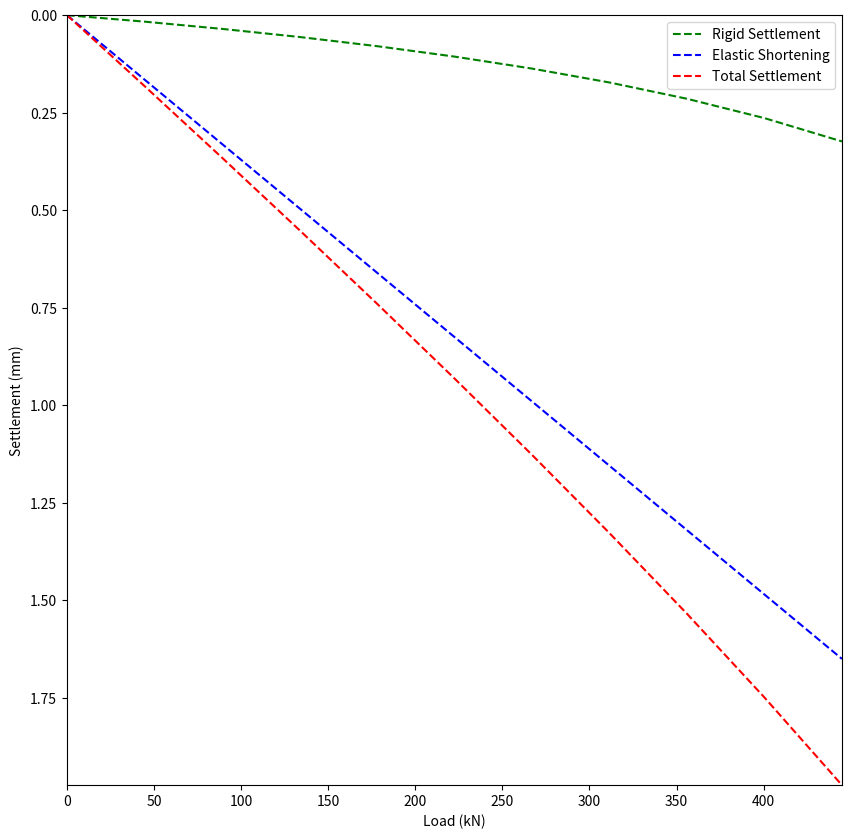

This figure's Python source: (Note: this script raises an exception after producing the figure.)
import numpy as np
import matplotlib.pyplot as plt

#Settlement Calculation
##Piling Properties
Us = 836      #Ultimate Shaft Capacity kN 
Ub = 112      #Ultimate Base Capacity kN 
Ds = 0.3      #Pile diameter m 
Eb = 76500    #Soil modulus below pile base kPa
Ec = 31000000 #Concrete modulus kPa
Ms = 0.001    #Overconsolidated Clay; 0.001-0.002 (0.004-0.0005 in soft to firm clays)
Pt = 445      #Load kN 
Lo = 2.5      #Length without friction m 
Lf = 12.5     #Length with friction m 
Ke = 0.45     #Effective Lf length factor (0.45 for London Clay)
load_arr = np.linspace(0,Pt,11)

##Calculation Variables
a = Us 
b = Ds * Eb * Ub
c = Ms * Ds
d = 0.60 * Ub
e = Ds * Eb
f = e * load_arr - a * e - b
g = d * load_arr + e * c * load_arr - a * d - b * c
h = c * d * load_arr

##Rigid Settlement
del_t1 = ((-g+np.sqrt((g**2)-4*f*h))/(2*f))*1000
del_t2 = ((-g-np.sqrt((g**2)-4*f*h))/(2*f))*1000
del_t = []
for i in np.arange(len(del_t1)):
    if del_t1[i] > del_t2[i]:
        del_t.append(del_t1[i])
    else:
        del_t.append(del_t2[i])

##Elastic Shortening
del_e = []
for i in np.arange(len(load_arr)):
    if load_arr[i] <= Us:
        del_e.append(4/np.pi * (load_arr[i]*(Lo+Ke*Lf))/(Ds**2 * Ec)*1000)
    else:
        del_e.append(4/np.pi * 1/(Ds**2 * Ec) * (load_arr[i]*(Lo+Lf)-Lf*Us*(1-Ke))*1000)

##Total Settlement
del_total = [x + y for x, y in zip(del_e, del_t)]

#Plot Formatting
fig = plt.figure(1,figsize=(10,10))
ax1 = plt.subplot2grid((1,1),(0,0),rowspan=1,colspan=2)
ax1.plot(load_arr,del_t,'g--',label='Rigid Settlement')
ax1.plot(load_arr,del_e,'b--',label='Elastic Shortening')
ax1.plot(load_arr,del_total,'r--',label='Total Settlement')
ax1.set_xlim(0,np.max(Pt))
ax1.set_ylim(np.max(del_total),0)
ax1.set_ylabel('Settlement (mm)')
ax1.set_xlabel('Load (kN)')
ax1.legend()
ax1.grid(b=True)
